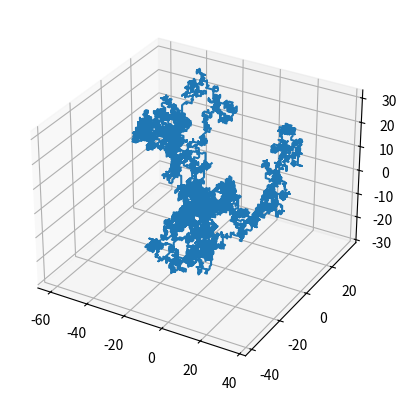

Write the Python code that produced this figure.
import numpy as np
import matplotlib.pyplot as plt

# Random walk function for one dimension:


def random1D(n):
    x = 0
    d = []

    for i in range(n+1):
        ch = np.random.rand()
        if ch > 0.5:
            x += 1
        else:
            x -= 1
        d.append(x)

    print(d[n-1]-(n**(1/2)))
    plt.plot(d)
    plt.show()

# Random walk function for two dimension:


def random2D(n):
    x, y = 0, 0
    dx = []
    dy = []

    choices = ['Up', 'Down', 'Left', 'Right']

    for i in range(n+1):
        ch = np.random.choice(choices)

        if ch == 'Up':
            y += 1
        elif ch == 'Down':
            y -= 1
        elif ch == 'Right':
            x += 1
        elif ch == 'Left':
            x -= 1

        dx.append(x)
        dy.append(y)
    print(f'x is :{x} \ny is :{y}')
    print(n**(1/2) - np.sqrt(x**2 + y**2))
    plt.plot(dx, dy)
    plt.show()

# Random walk function for three dimension:


def random3D(n):
    x, y, z = 0, 0, 0
    dx = []
    dy = []
    dz = []

    choices = ['Up', 'Down', 'Left', 'Right', 'Front', 'Back']

    for i in range(n+1):
        ch = np.random.choice(choices)
        dx.append(x)
        dy.append(y)
        dz.append(z)

        if ch == 'Up':
            z += 1
        elif ch == 'Down':
            z -= 1
        elif ch == 'Right':
            x += 1
        elif ch == 'Left':
            x -= 1
        elif ch == 'Back':
            y -= 1
        elif ch == 'Front':
            y += 1

    R = np.sqrt((x**2) + (y**2) + (z**2))  # Distance from first point

    print(f'Final point:\nx :{x} \ny :{y}\nz :{z}')  # Final point

    print("beta is:", np.log(R)/np.log(n))  # Check beta
    fig = plt.figure()
    ax = plt.axes(projection='3d')
    plt.plot(dx, dy, dz)
    plt.show()


random3D(10000)
